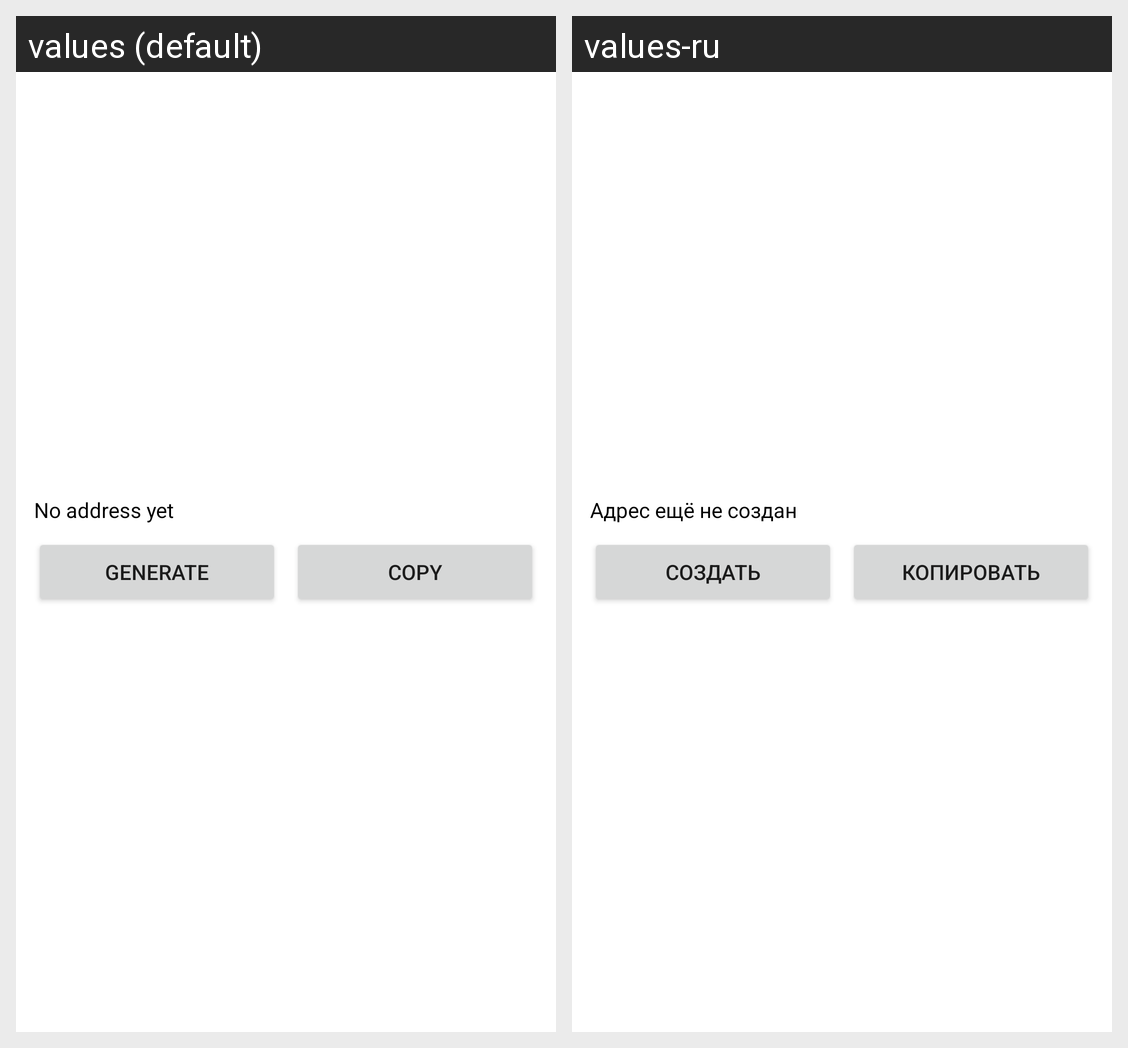

Translations of the strings shown on this Android screen, per locale in the grid:
Android screen res/layout/widget_temp_email.xml rendered under 2 locales, left to right: values (default), values-ru. Device: Nexus 5 (rendered at 1080×1920; each locale shown at half size, 540×960, under a caption strip naming it); theme Theme.TempGmail.
Strings drawn on this screen, with the default value and each locale's value (text and hints the layout hard-codes, and strings that could not be matched under every locale, appear in the picture but are not listed):

widget_no_email
  values: No address yet
  values-ru: Адрес ещё не создан

widget_generate
  values: Generate
  values-ru: Создать

widget_copy
  values: Copy
  values-ru: Копировать
